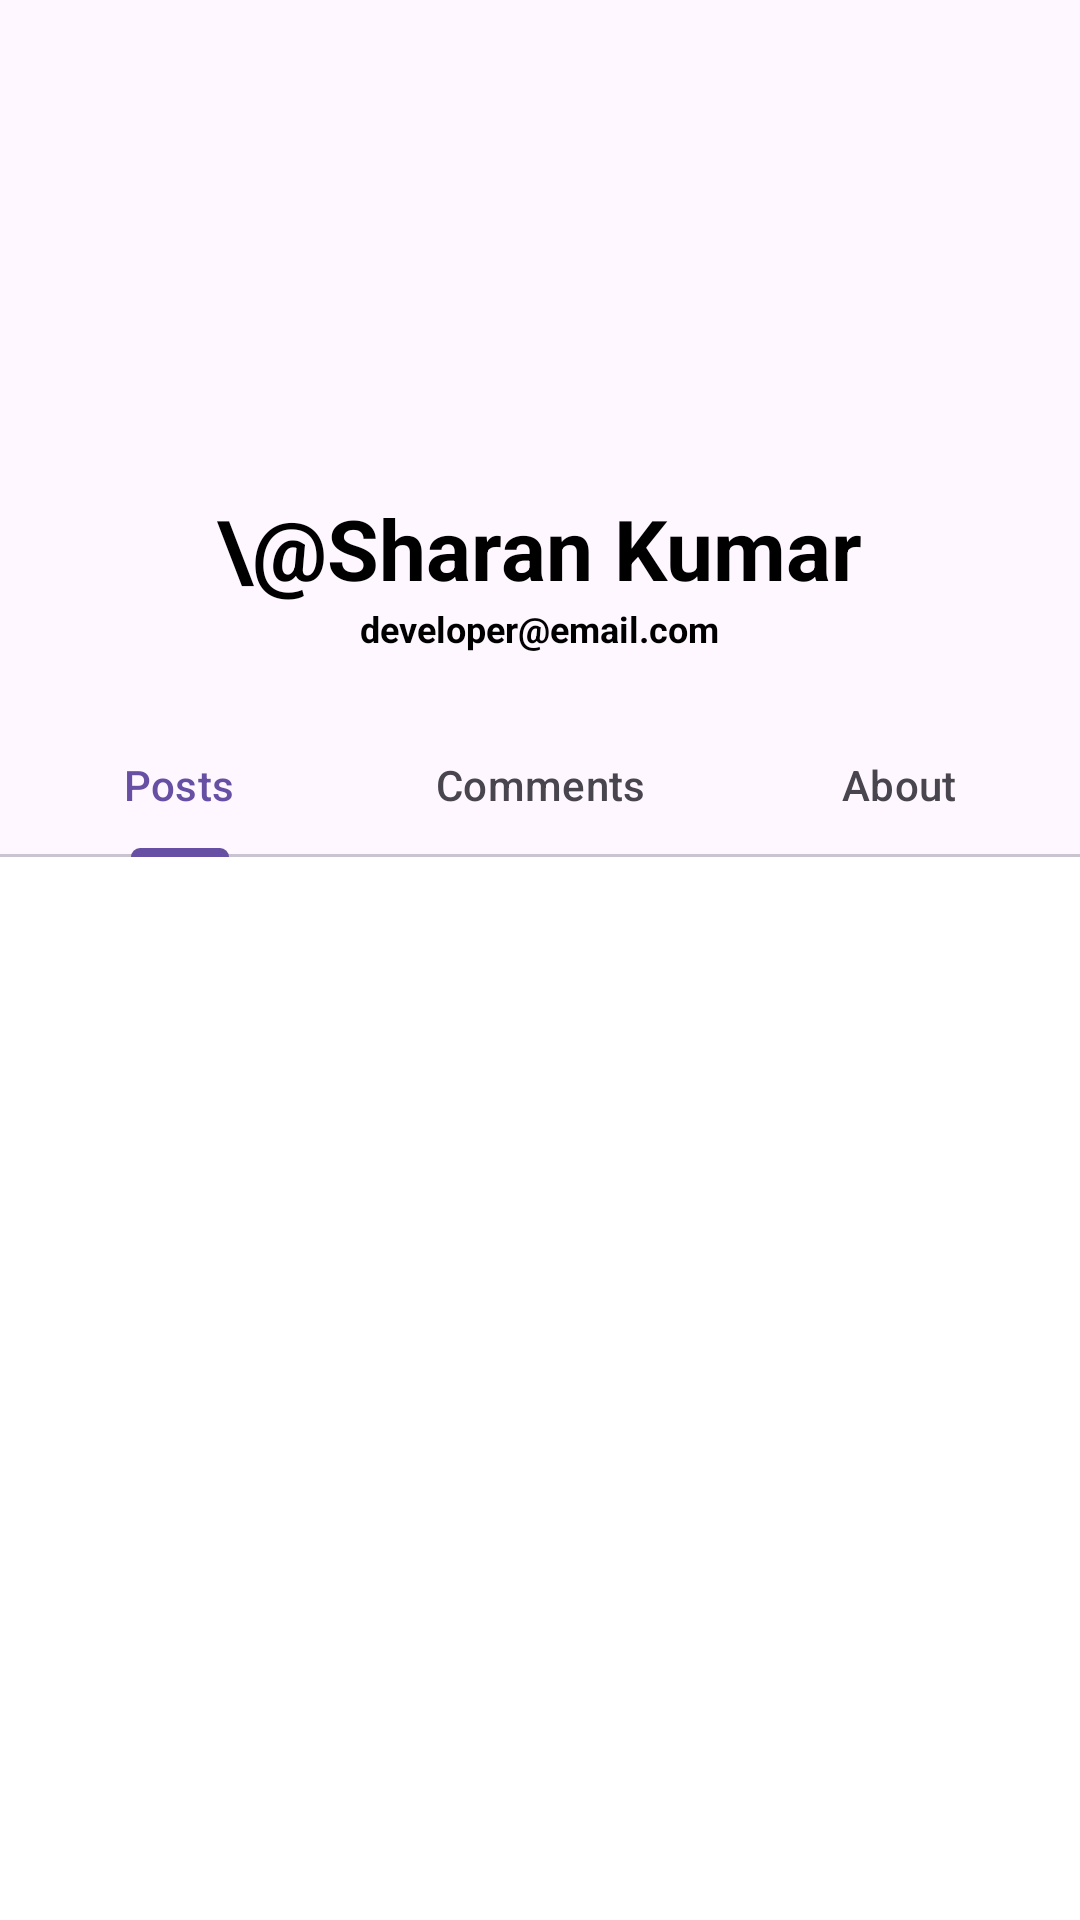

The Android layout XML behind this screen, and the referenced resources:
<!-- AndroidManifest.xml: application theme Base.Theme.Eden -->
<!-- res/layout/activity_user_profile.xml -->
<?xml version="1.0" encoding="utf-8"?>
<androidx.coordinatorlayout.widget.CoordinatorLayout xmlns:android="http://schemas.android.com/apk/res/android"
    xmlns:app="http://schemas.android.com/apk/res-auto"
    android:layout_width="match_parent"
    android:layout_height="match_parent"
    android:fitsSystemWindows="true"
    android:background="@color/profileBackground">

    <com.google.android.material.appbar.AppBarLayout
        android:id="@+id/app_bar"
        android:layout_width="match_parent"
        android:layout_height="wrap_content"
        android:fitsSystemWindows="true"
        android:theme="@style/Theme.Material3.Light">

        <com.google.android.material.appbar.CollapsingToolbarLayout
            android:id="@+id/toolbar_layout"
            android:layout_width="match_parent"
            android:layout_height="match_parent"
            android:fitsSystemWindows="true"
            app:contentScrim="@color/purple"
            app:layout_scrollFlags="scroll|exitUntilCollapsed|snap"
            app:expandedTitleTextColor="@color/transparent"
            app:expandedTitleMarginEnd="64dp"
            android:theme="@style/Theme.Material3.Dark"
            app:expandedTitleMarginStart="48dp"
            app:expandedTitleTextAppearance="@style/TransparentText">

            <LinearLayout
                android:layout_width="match_parent"
                android:layout_height="wrap_content"
                android:paddingBottom="20sp"
                android:layout_centerInParent="true"
                android:gravity="center_horizontal"
                android:orientation="vertical"
                android:paddingTop="20sp"
                android:id="@+id/linearLayout">

                <com.google.android.material.imageview.ShapeableImageView
                    android:id="@+id/imageViewProfileHeader"
                    android:layout_width="144dp"
                    android:layout_height="144dp"
                    app:shapeAppearanceOverlay="@style/roundedProfileImageView"
                    android:src="@drawable/ic_avatar" />

                <TextView
                    android:id="@+id/textViewUserNameProfileHeader"
                    android:layout_width="wrap_content"
                    android:layout_height="wrap_content"
                    android:textColor="@color/black"
                    android:text="\@Sharan Kumar"
                    android:textSize="28dp"
                    android:textStyle="bold"/>

                <TextView
                    android:id="@+id/textViewEmailProfileHeader"
                    android:layout_width="wrap_content"
                    android:layout_height="wrap_content"
                    android:textColor="@color/black"
                    android:text="developer@email.com"
                    android:textSize="12dp"
                    android:textStyle="bold"/>

            </LinearLayout>

            <com.google.android.material.appbar.MaterialToolbar
                android:id="@+id/toolbar"
                android:layout_width="match_parent"
                android:layout_height="?attr/actionBarSize"
                android:layout_gravity="top"
                app:layout_collapseMode="pin"
                app:titleTextColor="@color/white"
                app:title=""
                app:navigationIcon="@drawable/arrow_back_white_24"
                android:theme="@style/Theme.Material3.Light"/>

        </com.google.android.material.appbar.CollapsingToolbarLayout>
    </com.google.android.material.appbar.AppBarLayout>

    <LinearLayout
        android:layout_width="match_parent"
        android:layout_height="match_parent"
        android:orientation="vertical"
        app:layout_anchor="@id/app_bar"
        app:layout_anchorGravity="bottom"
        app:layout_behavior="com.google.android.material.appbar.AppBarLayout$ScrollingViewBehavior">

        <com.google.android.material.tabs.TabLayout
            android:id="@+id/tabLayout"
            android:layout_width="match_parent"
            android:layout_height="wrap_content"
            >

            <com.google.android.material.tabs.TabItem
                android:layout_width="wrap_content"
                android:layout_height="wrap_content"
                android:text="Posts"/>

            <com.google.android.material.tabs.TabItem
                android:layout_width="wrap_content"
                android:layout_height="wrap_content"
                android:text="Comments"/>

            <com.google.android.material.tabs.TabItem
                android:layout_width="wrap_content"
                android:layout_height="wrap_content"
                android:text="About"/>

        </com.google.android.material.tabs.TabLayout>

        <androidx.viewpager2.widget.ViewPager2
            android:id="@+id/userProfileViewPager"
            android:layout_width="match_parent"
            android:layout_height="match_parent"
            app:layout_behavior="com.google.android.material.appbar.AppBarLayout$ScrollingViewBehavior" />
    </LinearLayout>

</androidx.coordinatorlayout.widget.CoordinatorLayout>
<!-- resources referenced by this layout -->
<resources>
  <color name="black">#FF000000</color>
  <color name="profileBackground">#fff</color>
  <color name="purple">#6750A4</color>
  <color name="transparent">#00000000</color>
  <color name="white">#FFFFFFFF</color>
  <style name="TransparentText" parent="@android:style/TextAppearance">
          <item name="android:textColor">#00000000</item>
      </style>
  <style name="roundedProfileImageView" parent="">
          <item name="cornerFamily">rounded</item>
          <item name="cornerSize">50%</item>
      </style>
  <style name="Base.Theme.Eden" parent="Theme.Material3.Light.NoActionBar">
  
      </style>
</resources>
